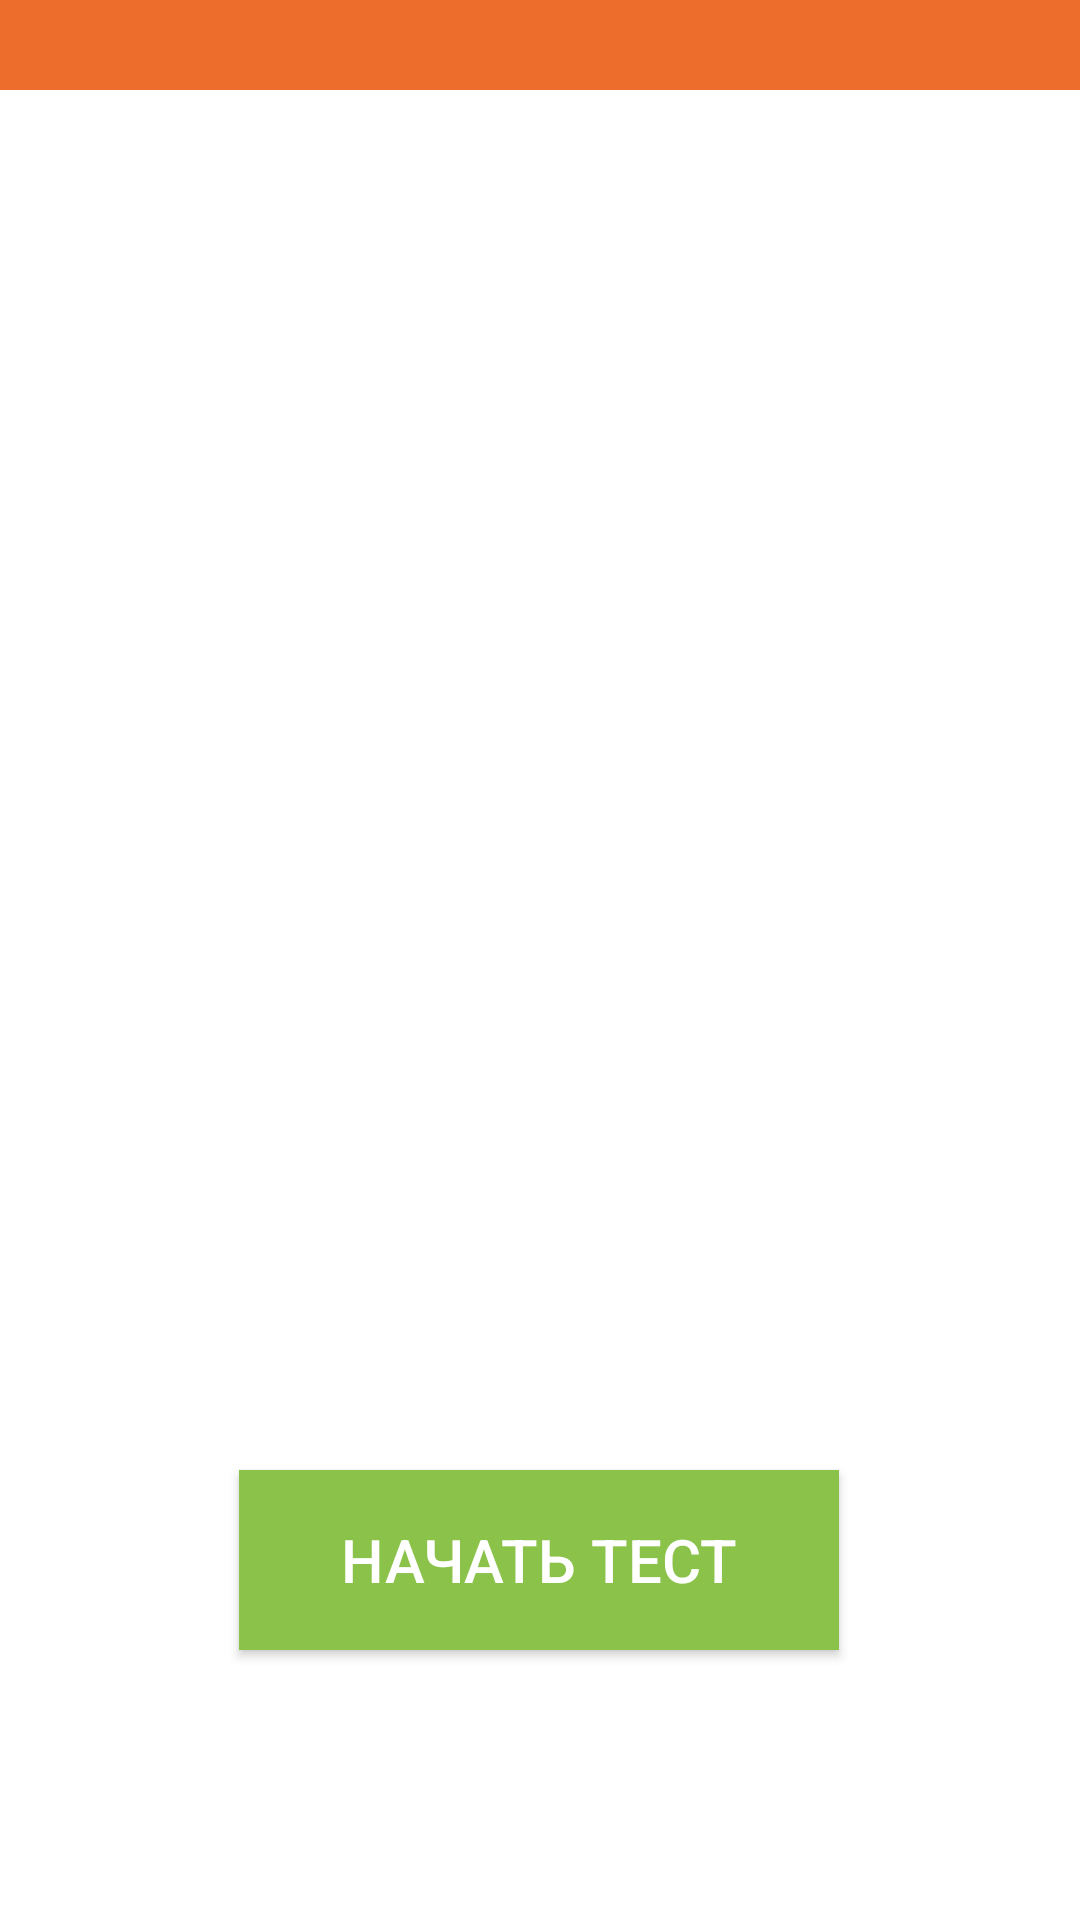

Write the Android layout XML for this screen, with the resource values it uses.
<!-- AndroidManifest.xml: application theme Theme.FirebaseAuthExample -->
<!-- res/layout/activity_learn_info.xml -->
<?xml version="1.0" encoding="utf-8"?>
<androidx.constraintlayout.widget.ConstraintLayout xmlns:android="http://schemas.android.com/apk/res/android"
    xmlns:app="http://schemas.android.com/apk/res-auto"
    xmlns:tools="http://schemas.android.com/tools"
    android:layout_width="match_parent"
    android:layout_height="match_parent"
    android:background="@color/white"
    android:layout_gravity="center"
    tools:context="screen.learninfo.LearnInfoActivity">

    <ImageView
        android:id="@+id/infoImageView"
        android:layout_width="364dp"
        android:layout_height="250dp"
        android:layout_marginStart="20dp"
        android:layout_marginLeft="20dp"
        android:layout_marginTop="16dp"
        android:layout_marginEnd="27dp"
        android:layout_marginRight="27dp"
        android:visibility="invisible"
        app:layout_constraintEnd_toEndOf="parent"
        app:layout_constraintStart_toStartOf="parent"
        app:layout_constraintTop_toTopOf="parent"
        app:layout_constraintBottom_toTopOf="@+id/button1"/>

    <TextView
        android:id="@+id/testDescriptionTextView"
        android:layout_width="364dp"
        android:layout_height="250dp"
        android:layout_marginStart="20dp"
        android:layout_marginLeft="20dp"
        android:layout_marginTop="16dp"
        android:layout_marginEnd="27dp"
        android:layout_marginRight="27dp"
        android:gravity="center"
        android:text="Описание теста"
        android:visibility="invisible"
        android:textSize="24sp"
        app:layout_constraintEnd_toEndOf="parent"
        app:layout_constraintStart_toStartOf="parent"
        app:layout_constraintTop_toTopOf="parent"
        app:layout_constraintBottom_toTopOf="@+id/button1" />

    <VideoView
        android:id="@+id/videoViewLearnInfoScreen"
        android:layout_width="match_parent"
        android:layout_height="300dp"
        android:layout_centerInParent="true"
        android:layout_marginTop="189dp"
        android:layout_marginBottom="242dp"
        app:layout_constraintBottom_toBottomOf="parent"
        app:layout_constraintTop_toTopOf="parent"
        android:visibility="invisible"
        tools:layout_editor_absoluteX="0dp" />

    <androidx.appcompat.widget.Toolbar
        android:id="@+id/toolbar2"
        android:layout_width="match_parent"
        android:layout_height="30dp"
        android:background="@color/color_for_toolbar"
        android:minHeight="?attr/actionBarSize"
        android:theme="?attr/actionBarTheme"
        app:layout_constraintTop_toTopOf="parent"
        tools:layout_editor_absoluteX="0dp" />

    <androidx.appcompat.widget.AppCompatButton
        android:id="@+id/button1"
        android:layout_width="200dp"
        android:layout_height="60dp"
        android:layout_marginStart="130dp"
        android:layout_marginLeft="130dp"
        android:layout_marginTop="7dp"
        android:layout_marginEnd="131dp"
        android:layout_marginRight="131dp"
        android:layout_marginBottom="90dp"
        android:background="#8BC34A"
        android:text="Начать тест"
        android:textColor="@color/white"
        android:textSize="20sp"
        app:layout_constraintBottom_toBottomOf="parent"
        app:layout_constraintEnd_toEndOf="parent"
        app:layout_constraintStart_toStartOf="parent"
        tools:ignore="TextContrastCheck"/>

</androidx.constraintlayout.widget.ConstraintLayout>
<!-- resources referenced by this layout -->
<resources>
  <color name="color_for_toolbar">#ED6D2D</color>
  <color name="white">#FFFFFFFF</color>
  <style name="Theme.FirebaseAuthExample" parent="Theme.MaterialComponents.DayNight.NoActionBar">
          
          <item name="colorPrimary">@color/purple_700</item>
          <item name="colorPrimaryVariant">@color/purple_700</item>
          <item name="colorOnPrimary">@color/white</item>
          
          <item name="colorSecondary">@color/teal_200</item>
          <item name="colorSecondaryVariant">@color/teal_700</item>
          <item name="colorOnSecondary">@color/black</item>
          
          <item name="android:statusBarColor" tools:targetApi="l">?attr/colorPrimaryVariant</item>
          
      </style>
  <color name="purple_700">#ED6D2D</color>
  <color name="teal_200">#FF03DAC5</color>
  <color name="teal_700">#FF018786</color>
  <color name="black">#FF000000</color>
</resources>
